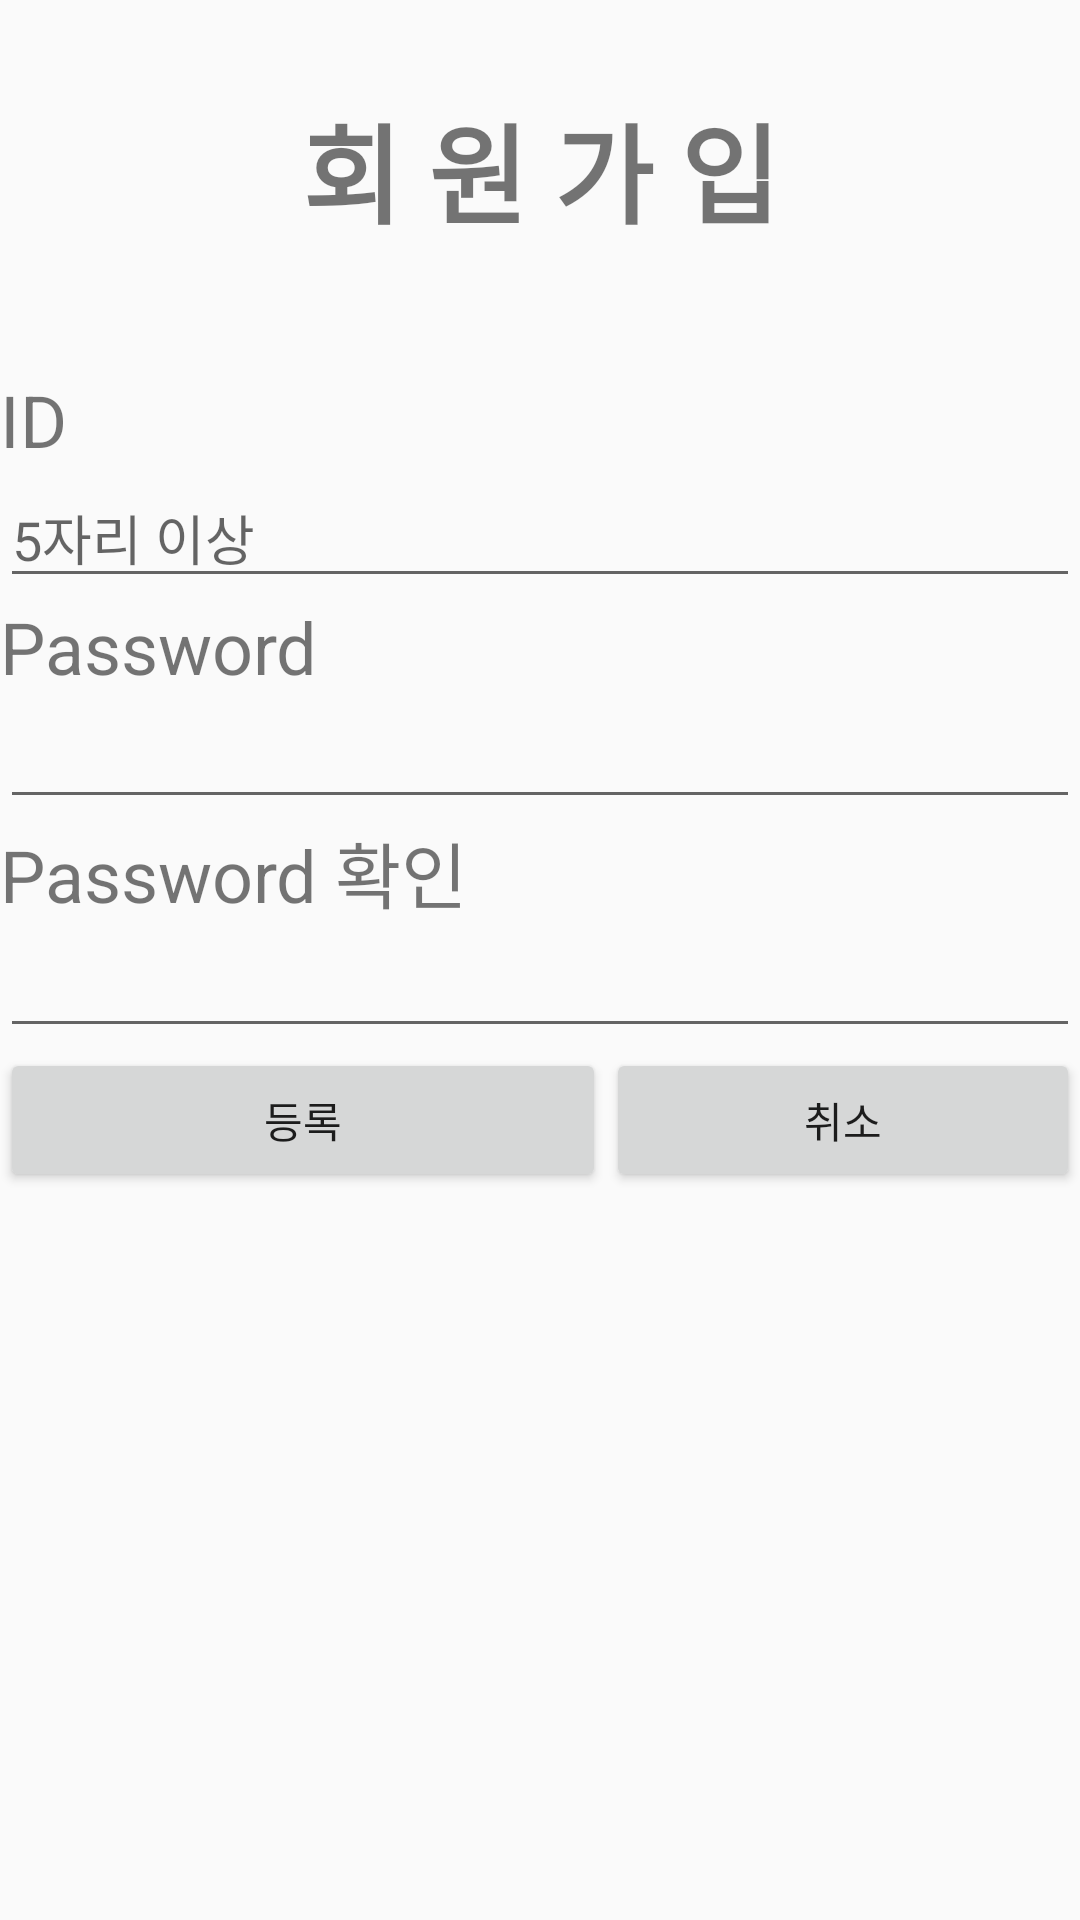

Produce the Android XML layout that renders to this screen, including the resource entries it uses.
<!-- AndroidManifest.xml: application theme AppTheme -->
<!-- res/layout/new_account.xml -->
<?xml version="1.0" encoding="utf-8"?>
<LinearLayout xmlns:android="http://schemas.android.com/apk/res/android"
    android:orientation="vertical" android:layout_width="match_parent"
    android:layout_height="match_parent"
    android:weightSum="1">

    <Space
        android:layout_width="match_parent"
        android:layout_height="30dp" />

    <TextView
        android:text="회 원 가 입"
        android:layout_width="match_parent"
        android:layout_height="wrap_content"
        android:id="@+id/textView"
        android:textSize="36sp"
        android:textAlignment="center"
        android:textStyle="normal|bold" />

    <Space
        android:layout_width="match_parent"
        android:layout_height="41dp" />

    <TextView
        android:text="ID"
        android:layout_width="match_parent"
        android:layout_height="wrap_content"
        android:id="@+id/textId"
        android:textSize="24sp" />

    <EditText
        android:layout_width="match_parent"
        android:layout_height="wrap_content"
        android:inputType="textPersonName"
        android:ems="10"
        android:id="@+id/idInput"
        android:hint="5자리 이상" />

    <TextView
        android:text="Password"
        android:layout_width="match_parent"
        android:layout_height="wrap_content"
        android:id="@+id/textPassword"
        android:textSize="24sp" />

    <EditText
        android:layout_width="match_parent"
        android:layout_height="wrap_content"
        android:inputType="textPassword"
        android:ems="10"
        android:id="@+id/passwordInput" />

    <TextView
        android:text="Password 확인"
        android:layout_width="match_parent"
        android:layout_height="wrap_content"
        android:id="@+id/textPwdConfirm"
        android:textSize="24sp" />

    <EditText
        android:layout_width="match_parent"
        android:layout_height="wrap_content"
        android:inputType="textPassword"
        android:ems="10"
        android:id="@+id/passwordConfirm" />

    <LinearLayout
        android:orientation="horizontal"
        android:layout_width="match_parent"
        android:layout_height="344dp">

        <Button
            android:text="등록"
            android:layout_width="202dp"
            android:layout_height="wrap_content"
            android:id="@+id/buttonAssign" />

        <Button
            android:text="취소"
            android:layout_width="wrap_content"
            android:layout_height="wrap_content"
            android:id="@+id/buttonCancel"
            android:layout_weight="1" />
    </LinearLayout>

</LinearLayout>
<!-- resources referenced by this layout -->
<resources>
  <style name="AppTheme" parent="Theme.AppCompat.Light.DarkActionBar">
          
          <item name="colorPrimary">@color/colorPrimary</item>
          <item name="colorPrimaryDark">@color/colorPrimaryDark</item>
          <item name="colorAccent">@color/colorAccent</item>
      </style>
  <color name="colorPrimary">#ff9393</color>
  <color name="colorPrimaryDark">#ff9393</color>
  <color name="colorAccent">#ffbf00</color>
</resources>
